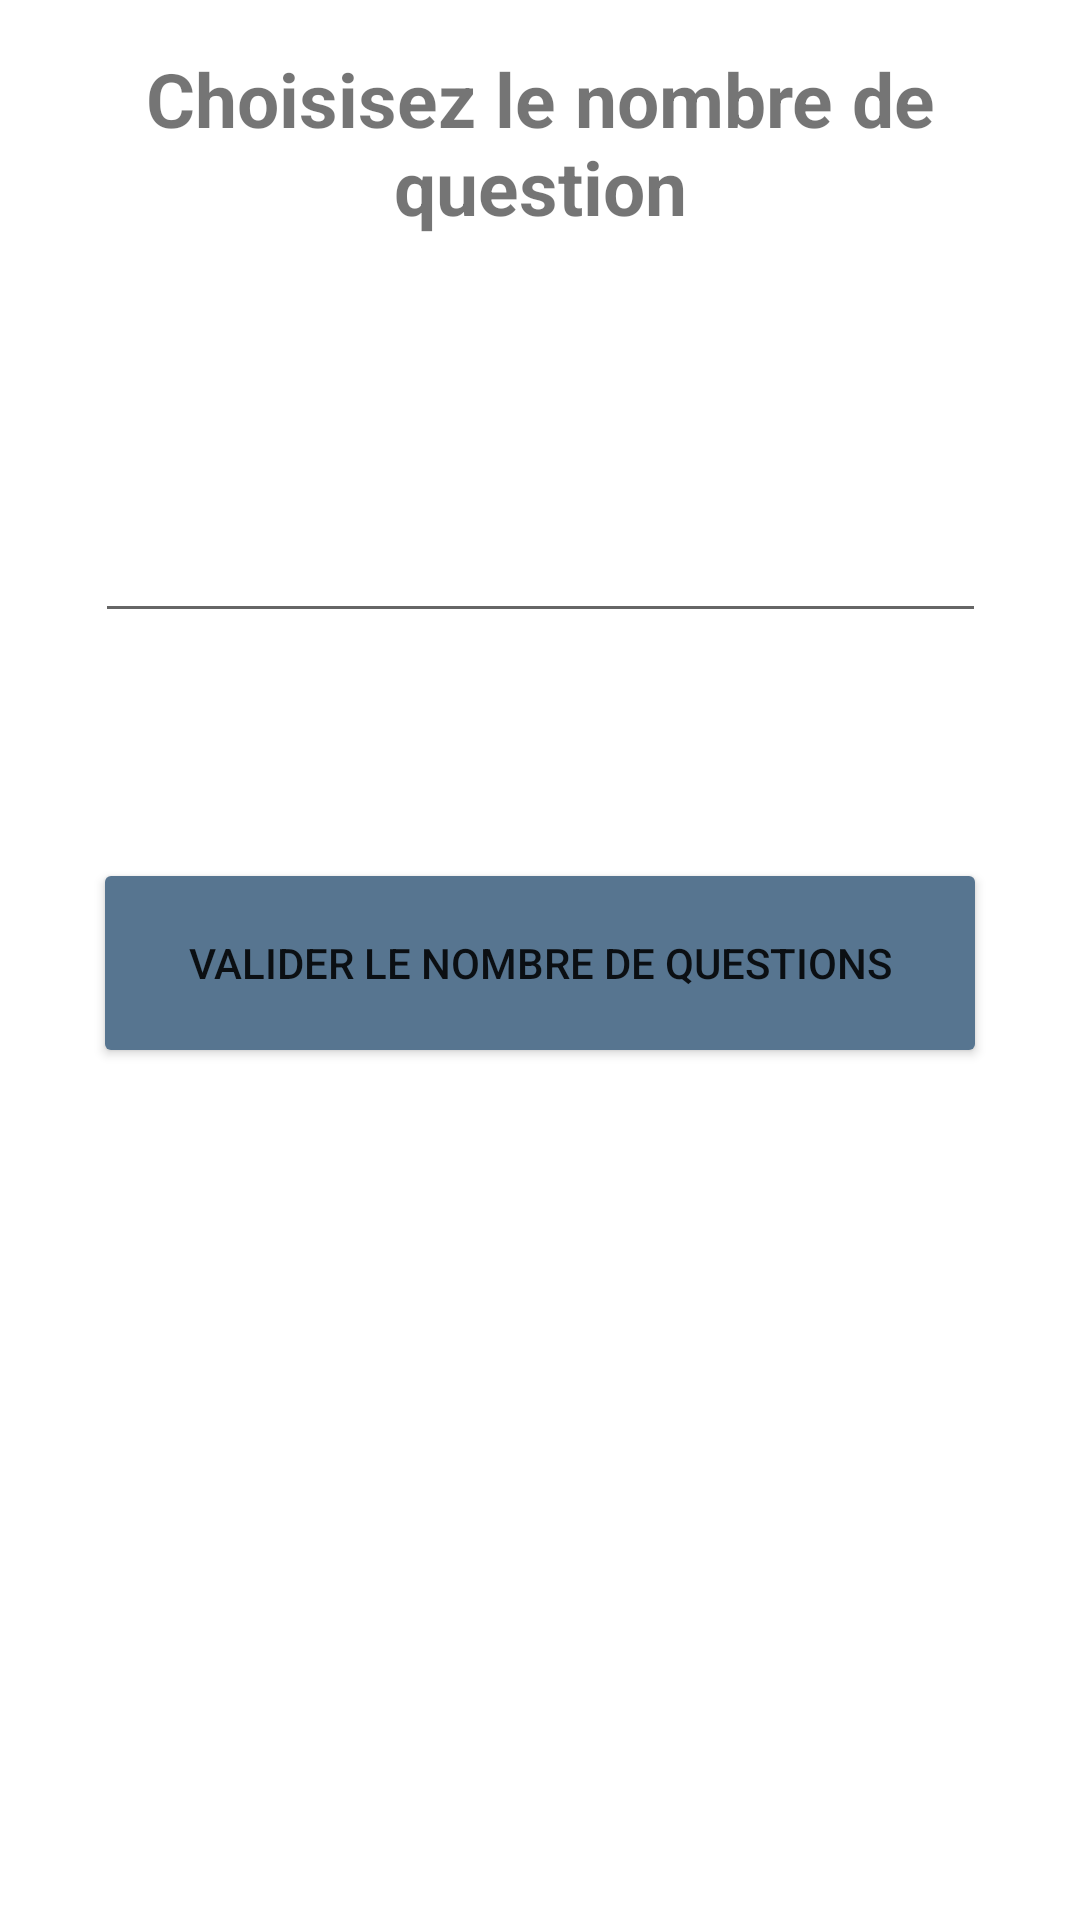

Android layout source for this screen:
<!-- AndroidManifest.xml: application theme Theme.Cahutte -->
<!-- res/layout/activity_option_nombre_question.xml -->
<?xml version="1.0" encoding="utf-8"?>
<androidx.constraintlayout.widget.ConstraintLayout xmlns:android="http://schemas.android.com/apk/res/android"
    xmlns:app="http://schemas.android.com/apk/res-auto"
    xmlns:tools="http://schemas.android.com/tools"
    android:layout_width="match_parent"
    android:layout_height="match_parent"
    tools:context=".OptionNombreQuestionActivity">

    <TextView
        android:id="@+id/textView4"
        android:layout_width="wrap_content"
        android:layout_height="wrap_content"
        android:layout_marginTop="16dp"
        android:gravity="center"
        android:text="Choisisez le nombre de question"
        android:textSize="25dp"
        android:textStyle="bold"
        app:layout_constraintEnd_toEndOf="parent"
        app:layout_constraintStart_toStartOf="parent"
        app:layout_constraintTop_toTopOf="parent" />

    <EditText
        android:id="@+id/editNbrQuestion"
        android:layout_width="297dp"
        android:layout_height="57dp"
        android:layout_marginTop="75dp"
        android:ems="10"
        android:inputType="number"
        app:layout_constraintEnd_toEndOf="parent"
        app:layout_constraintStart_toStartOf="parent"
        app:layout_constraintTop_toBottomOf="@+id/textView4" />

    <Button
        android:id="@+id/buttonValidation"
        android:layout_width="298dp"
        android:layout_height="70dp"
        android:layout_marginTop="75dp"
        android:backgroundTint="#577590"
        android:text="Valider le nombre de questions"
        app:layout_constraintEnd_toEndOf="parent"
        app:layout_constraintStart_toStartOf="parent"
        app:layout_constraintTop_toBottomOf="@+id/editNbrQuestion" />
</androidx.constraintlayout.widget.ConstraintLayout>
<!-- resources referenced by this layout -->
<resources>
  <style name="Theme.Cahutte" parent="Theme.MaterialComponents.DayNight.DarkActionBar">
          
          <item name="colorPrimary">@color/purple_500</item>
          <item name="colorPrimaryVariant">@color/purple_700</item>
          <item name="colorOnPrimary">@color/white</item>
          
          <item name="colorSecondary">@color/teal_200</item>
          <item name="colorSecondaryVariant">@color/teal_700</item>
          <item name="colorOnSecondary">@color/black</item>
          
          <item name="android:statusBarColor" tools:targetApi="l">?attr/colorPrimaryVariant</item>
          
      </style>
  <color name="purple_500">#FF6200EE</color>
  <color name="purple_700">#FF3700B3</color>
  <color name="white">#FFFFFFFF</color>
  <color name="teal_200">#FF03DAC5</color>
  <color name="teal_700">#FF018786</color>
  <color name="black">#FF000000</color>
</resources>
